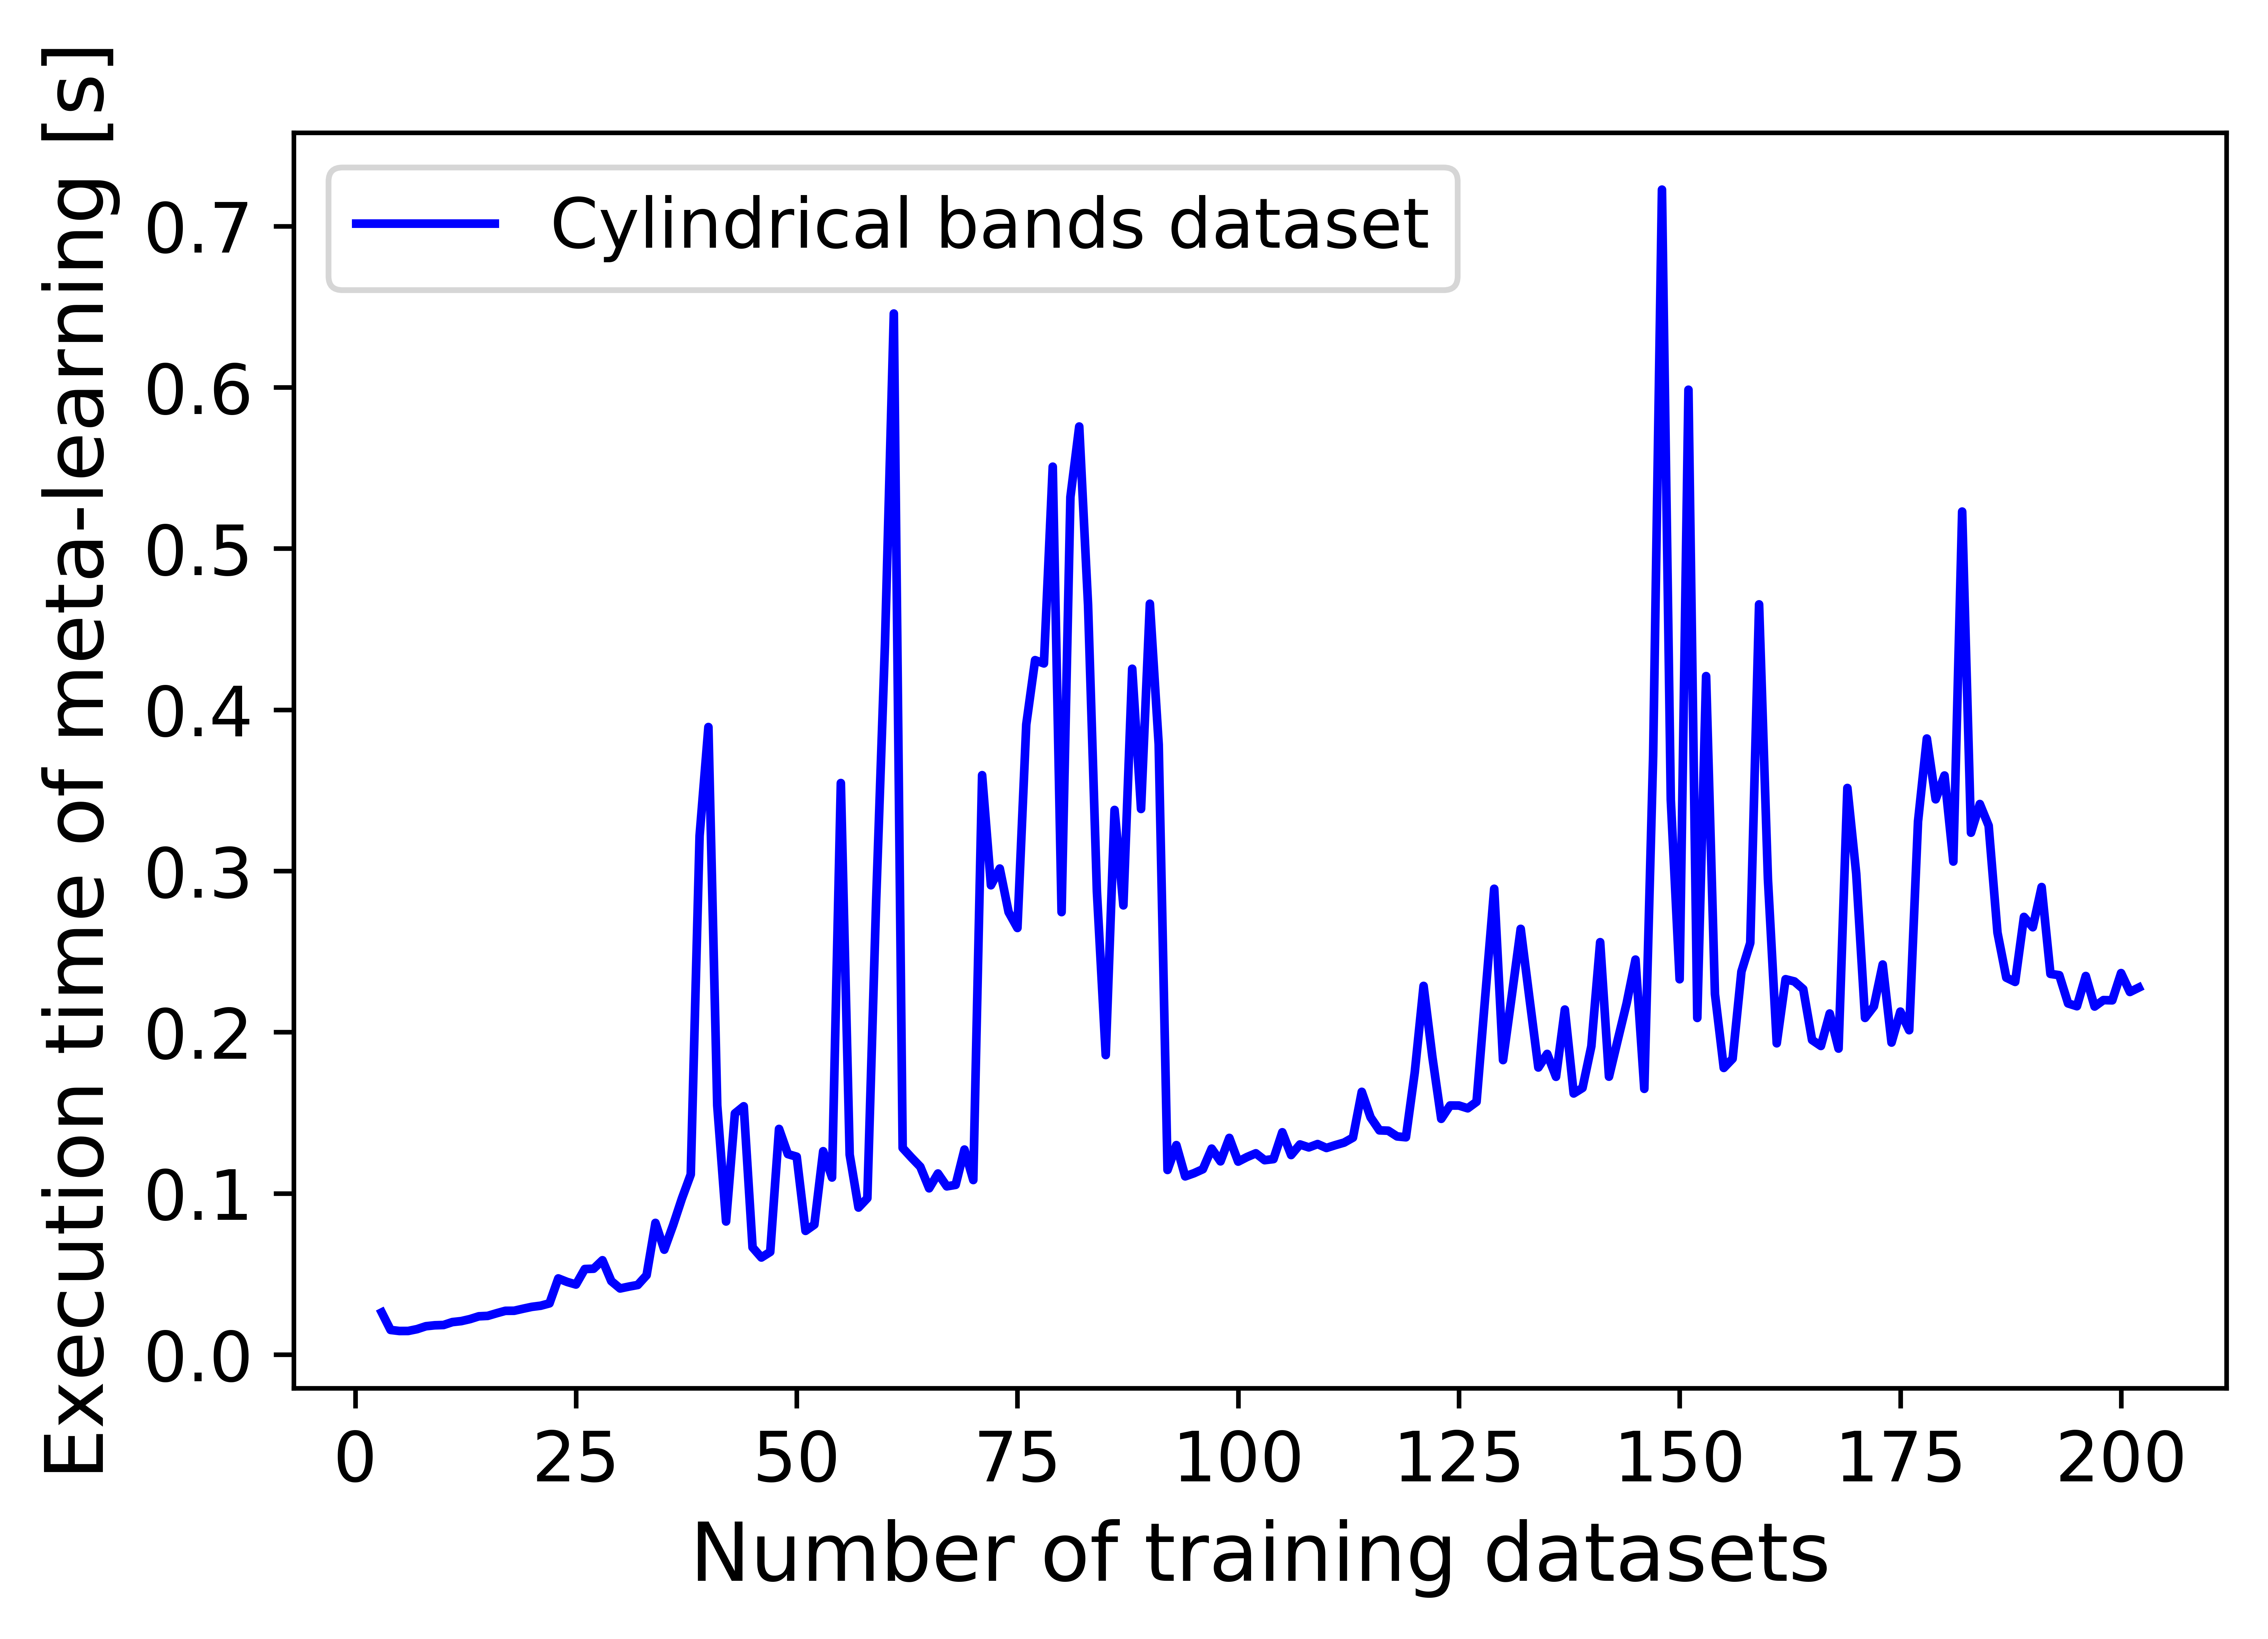

This figure's Python source:
import os, sys, time, pickle
from pathlib import PurePath
current_dir = os.path.realpath(__file__)
p = PurePath(current_dir)
sys.path.append(str(p.parents[3])+'/metalearners/knn_ranking_method/RMSE')
from KNN_ranking_k_3_RMSE import KNN_ranking
import matplotlib.pyplot as plt

#nested_results is a nested dictionary with all the AUC-ROC performances for each dataset and all models
with open(str(p.parents[3])+'/test/nested_results_roc.pickle', 'rb') as handle:
    nested_results_roc = pickle.load(handle)    

#Load the selected meta-dataset after selecting the customised set of meta-features
with open(str(p.parents[2])+'/feature_selection/customised_set/customised_X_AUCROC_202.pickle', 'rb') as handle:
    metadataset_feature_selected = pickle.load(handle)

#=====================META-FEATURE EXTRACTION==================================
with open(str(p.parents[3])+'/test/cylindrical_bands/actual/cylinder_metafeatures_202.pickle', 'rb') as handle:
    wine_meta_features = pickle.load(handle)

"""    
Remove the meta-features which are not in the meta-dataset 
(i.e. the features which have not been selected in the feature selection process)
"""
metafeatures_to_be_removed = []

for metafeature in wine_meta_features.keys():
    if metafeature in metadataset_feature_selected.columns:
        pass
    else:
        metafeatures_to_be_removed.append(metafeature)
     
[wine_meta_features.pop(key) for key in metafeatures_to_be_removed]  
 
times = []

for i in range(3,203):
    
    start_time = time.time()  
    temp_metadaset = metadataset_feature_selected.iloc[:i, :]
    top1, top2, top3 = KNN_ranking(temp_metadaset, wine_meta_features, nested_results_roc)
    times.append((time.time() - start_time))

training_datasets = list(range(3,203))
plt.figure(dpi=1200)
plt.plot(training_datasets, times, color = 'blue', label = 'Cylindrical bands dataset')
plt.legend(loc="upper left", fontsize = 12)
plt.xlabel('Number of training datasets', fontsize = 14)
plt.ylabel('Execution time of meta-learning [s]', fontsize = 14)
plt.xticks(fontsize = 12)
plt.yticks(fontsize = 12)
plt.show()
